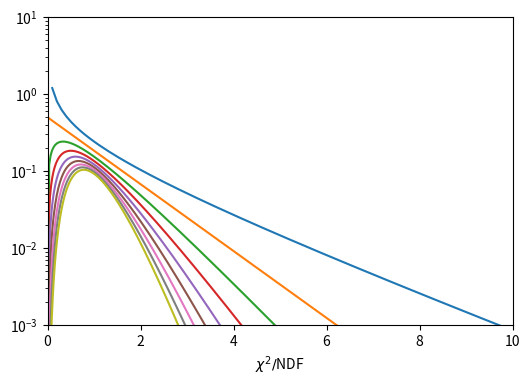
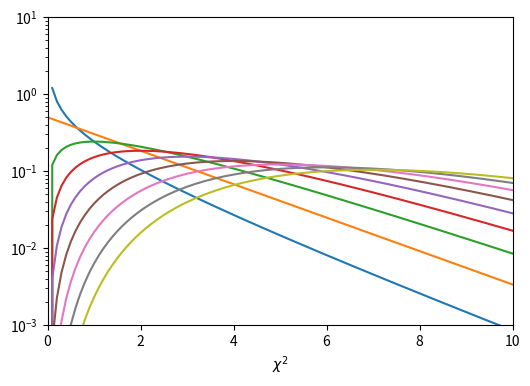

Recreate these plots in Python, in order.
import scipy 
import numpy as np
import matplotlib.pyplot as plt


x = np.linspace(0., 100., 1000)
chi2 = {}
chi2ndf = {}
for dof in range(1, 10):
    chi2[dof] = scipy.stats.chi2.pdf(x, dof)
    chi2ndf[dof] = chi2[dof] / dof

fig, ax = plt.subplots(1, 1, figsize=(6, 4))
for dof in range(1, 10):
    ax.plot(x/dof, chi2ndf[dof]*dof, label=f"NDOF={dof}")
ax.set_xscale("linear")
ax.set_xlabel(r"$\chi^2/$NDF")
ax.set_xlim([0, 10.])
ax.set_yscale("log")
ax.set_ylim([1.e-3, 10.])

fig, ax = plt.subplots(1, 1, figsize=(6, 4))
for dof in range(1, 10):
    ax.plot(x, chi2[dof], label=f"NDOF={dof}")
ax.set_xscale("linear")
ax.set_xlabel(r"$\chi^2$")
ax.set_xlim([0, 10.])
ax.set_yscale("log")
ax.set_ylim([1.e-3, 10.])
